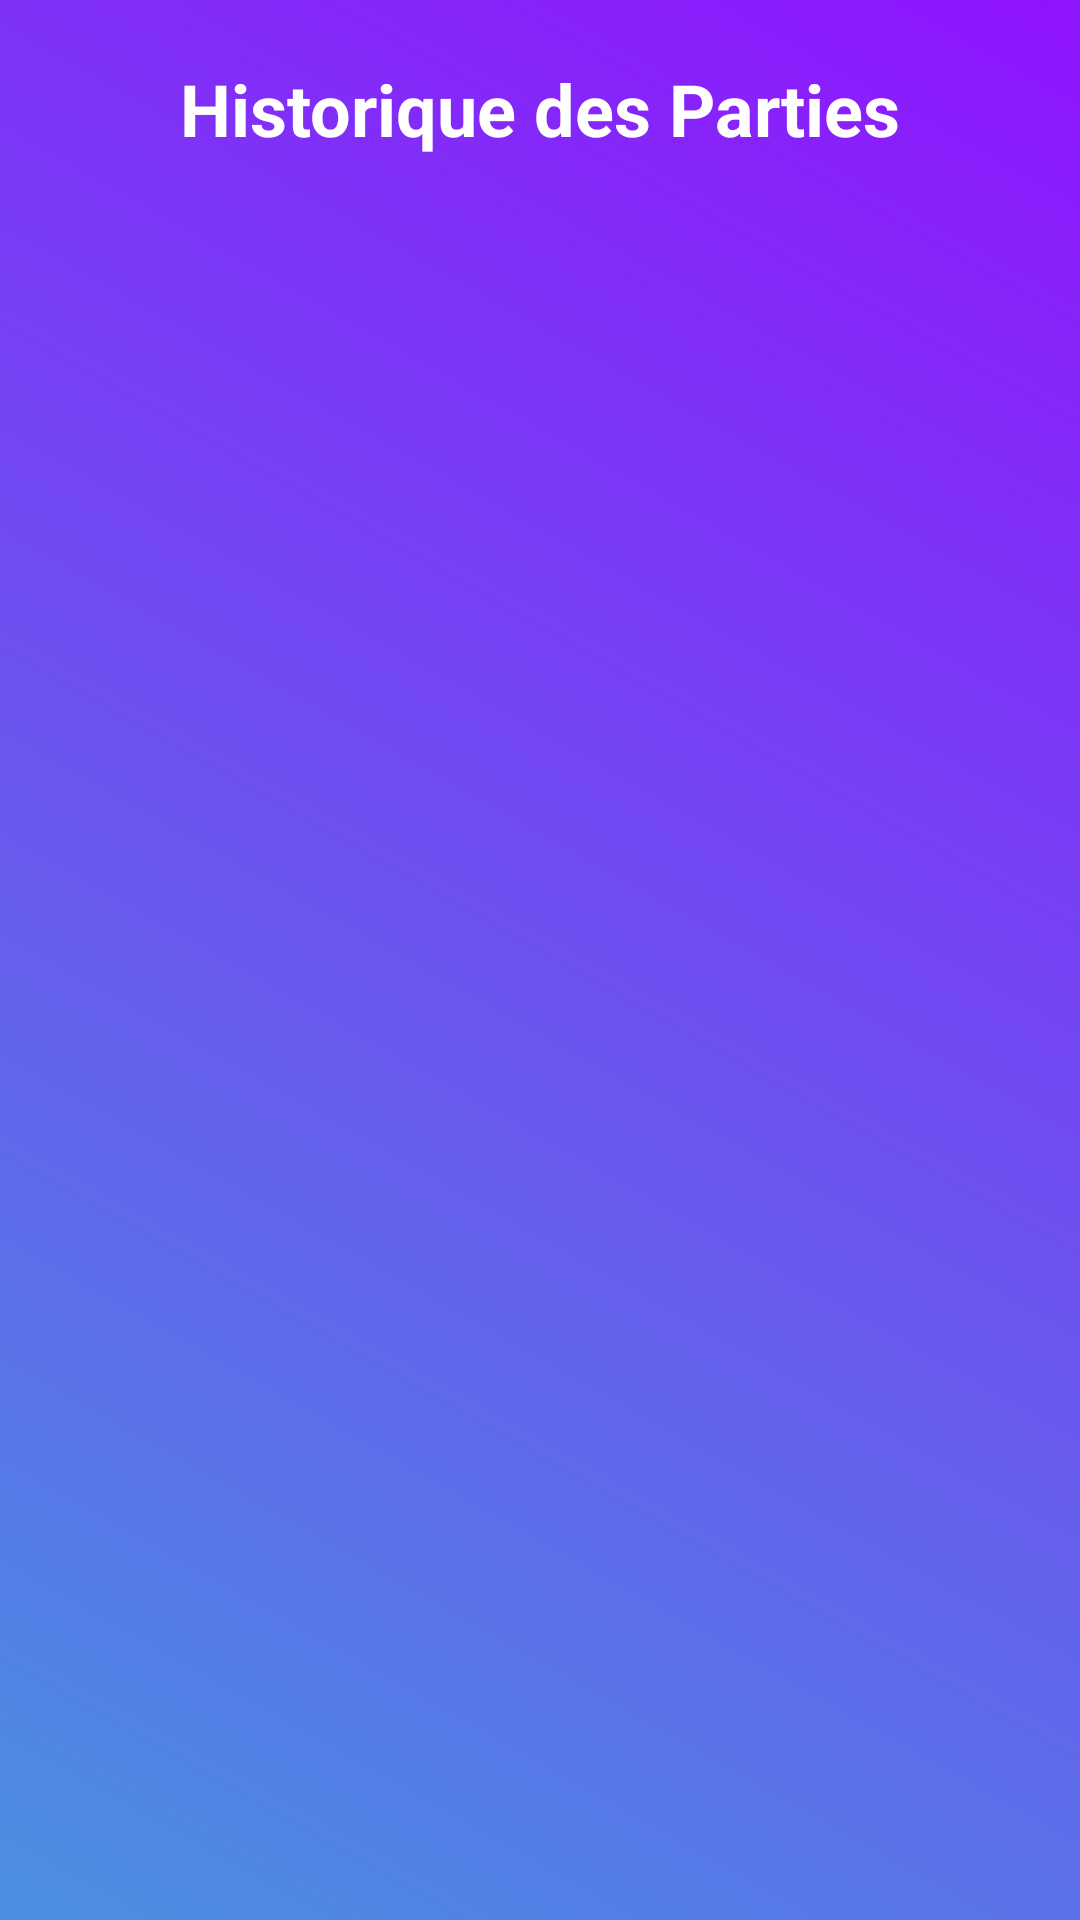

Layout XML and referenced resources for this Android screen:
<!-- AndroidManifest.xml: application theme Theme.JeuXO -->
<!-- res/layout/activity_history.xml -->
<?xml version="1.0" encoding="utf-8"?>
<LinearLayout xmlns:android="http://schemas.android.com/apk/res/android"
    android:id="@+id/main"
    android:orientation="vertical"
    android:background="@drawable/bg_gradient"
    android:layout_width="match_parent"
    android:layout_height="match_parent">

    <TextView
        android:layout_width="match_parent"
        android:layout_height="wrap_content"
        android:text="Historique des Parties"
        android:textColor="#FFFFFF"
        android:textSize="24sp"
        android:textStyle="bold"
        android:gravity="center"
        android:padding="20dp" />

    <ScrollView
        android:layout_width="match_parent"
        android:layout_height="match_parent"
        android:padding="15dp">

        <LinearLayout
            android:id="@+id/historyLayout"
            android:orientation="vertical"
            android:layout_width="match_parent"
            android:layout_height="wrap_content" />

    </ScrollView>

</LinearLayout>
<!-- resources referenced by this layout -->
<resources>
  <!-- drawable bg_gradient (drawable) -->
  <?xml version="1.0" encoding="utf-8"?>
  <shape xmlns:android="http://schemas.android.com/apk/res/android">
      <gradient
          android:startColor="#4A90E2"
          android:endColor="#9013FE"
          android:angle="45"/>
  </shape>
  <style name="Theme.JeuXO" parent="Theme.AppCompat.Light.NoActionBar">
          <item name="colorPrimary">#1E88E5</item>
          <item name="colorPrimaryDark">#1976D2</item>
          <item name="colorAccent">#FFC107</item>
      </style>
</resources>
